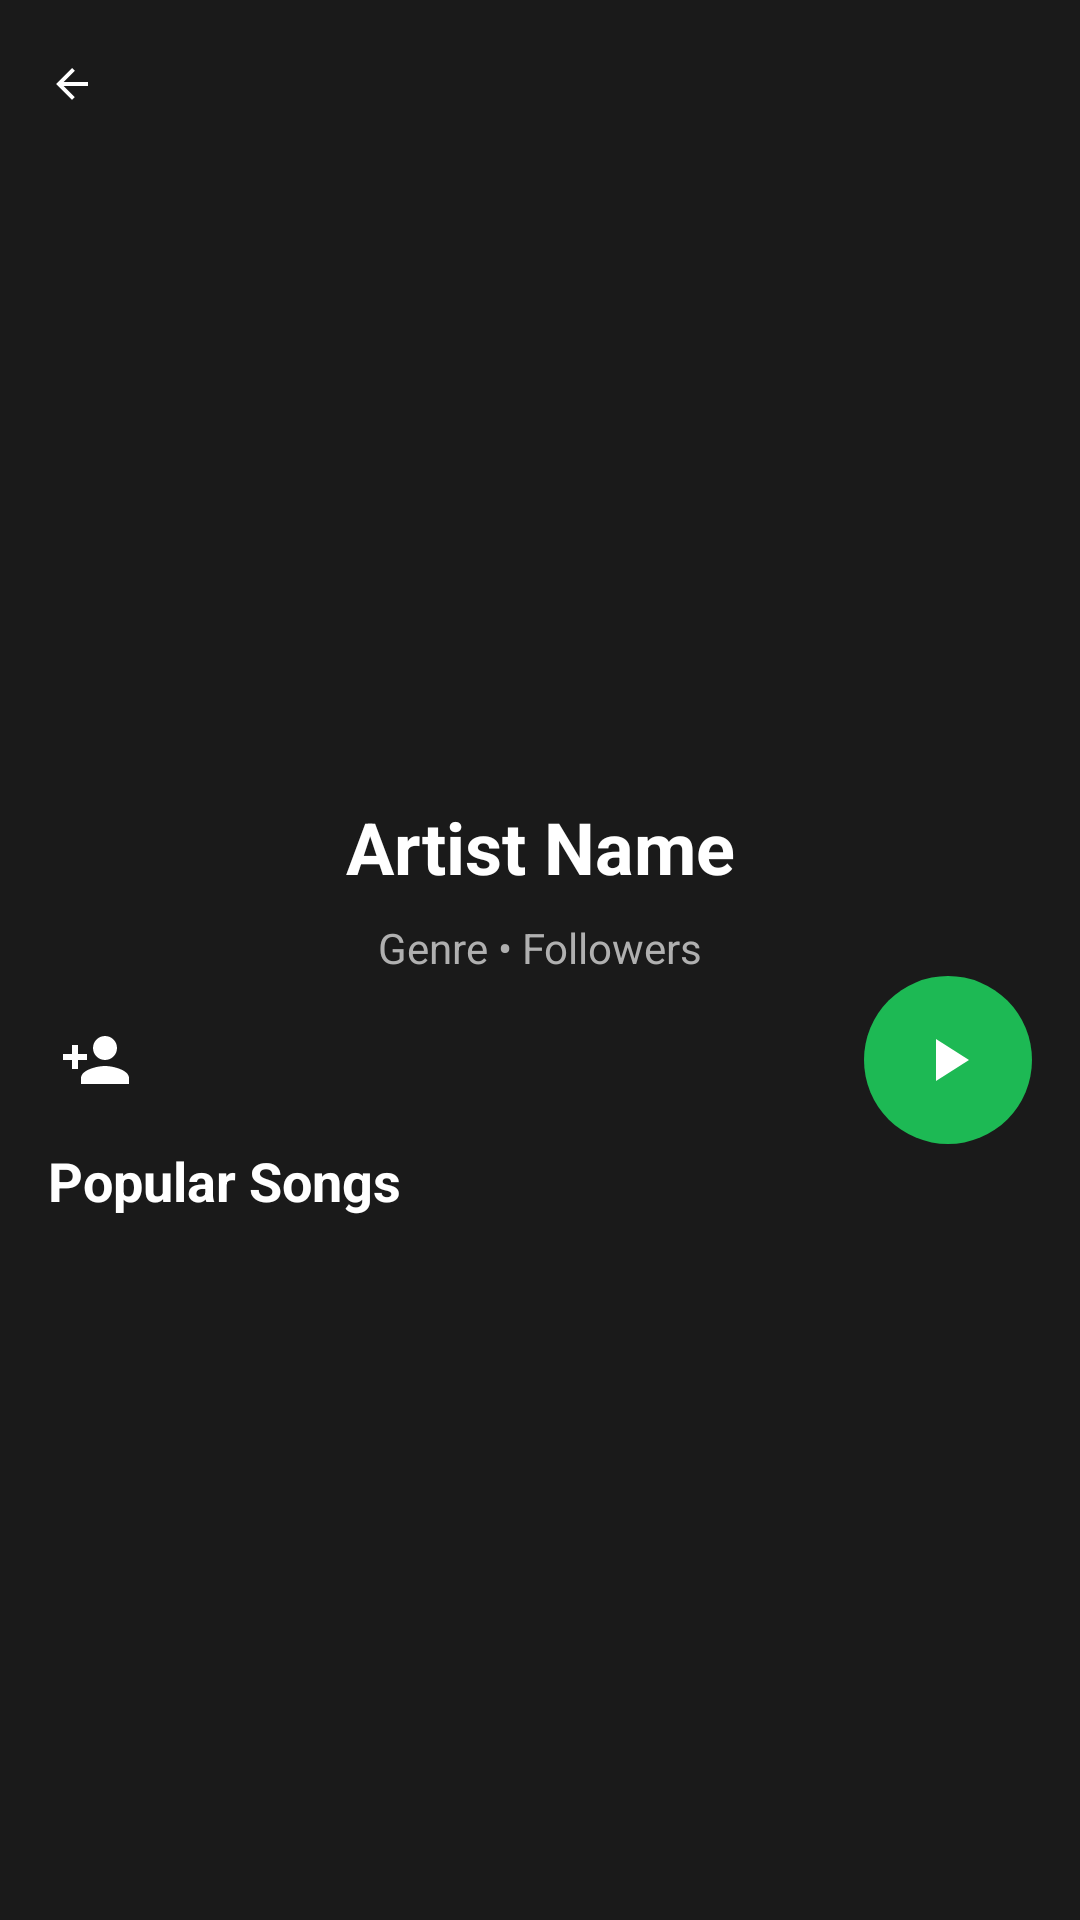

The Android layout XML behind this screen, and the referenced resources:
<!-- AndroidManifest.xml: application theme Theme.MusicPlayer -->
<!-- res/layout/fragment_artist.xml -->
<androidx.constraintlayout.widget.ConstraintLayout
    xmlns:android="http://schemas.android.com/apk/res/android"
    xmlns:app="http://schemas.android.com/apk/res-auto"
    android:layout_width="match_parent"
    android:layout_height="match_parent"
    android:background="#1A1A1A">

    
    <ImageView
        android:id="@+id/btn_back"
        android:layout_width="24dp"
        android:layout_height="24dp"
        android:src="@drawable/ic_back"
        android:contentDescription="Back"
        android:paddingEnd="8dp"
        app:tint="@color/white"
        android:layout_marginStart="16dp"
        android:layout_marginTop="16dp"
        app:layout_constraintStart_toStartOf="parent"
        app:layout_constraintTop_toTopOf="parent" />

    
    <ImageView
        android:id="@+id/artist_image"
        android:layout_width="200dp"
        android:layout_height="200dp"
        android:layout_marginTop="50dp"
        android:scaleType="centerCrop"
        android:src="@drawable/placeholder_artist"
        app:layout_constraintTop_toTopOf="parent"
        app:layout_constraintStart_toStartOf="parent"
        app:layout_constraintEnd_toEndOf="parent" />

    
    <TextView
        android:id="@+id/artist_name"
        android:layout_width="wrap_content"
        android:layout_height="wrap_content"
        android:text="Artist Name"
        android:textColor="#FFFFFF"
        android:textSize="24sp"
        android:textStyle="bold"
        android:layout_marginTop="16dp"
        app:layout_constraintTop_toBottomOf="@id/artist_image"
        app:layout_constraintStart_toStartOf="parent"
        app:layout_constraintEnd_toEndOf="parent" />

    
    <TextView
        android:id="@+id/artist_info"
        android:layout_width="wrap_content"
        android:layout_height="wrap_content"
        android:text="Genre • Followers"
        android:textColor="#B0B0B0"
        android:textSize="14sp"
        android:layout_marginTop="8dp"
        app:layout_constraintTop_toBottomOf="@id/artist_name"
        app:layout_constraintStart_toStartOf="parent"
        app:layout_constraintEnd_toEndOf="parent" />

    
    <LinearLayout
        android:id="@+id/action_buttons"
        android:layout_width="wrap_content"
        android:layout_height="wrap_content"
        android:orientation="horizontal"
        android:layout_marginTop="16dp"
        app:layout_constraintTop_toBottomOf="@id/artist_info"
        app:layout_constraintStart_toStartOf="parent"
        android:layout_marginStart="20dp">

        <ImageButton
            android:id="@+id/follow_button"
            android:layout_width="24dp"
            android:layout_height="24dp"
            android:layout_marginEnd="16dp"
            android:background="@android:color/transparent"
            android:src="@drawable/ic_follow" />

        <ImageButton
            android:id="@+id/more_button"
            android:layout_width="24dp"
            android:layout_height="24dp"
            android:background="@android:color/transparent"
            android:src="@drawable/ic_more"
            app:tint="#FFFFFF" />
    </LinearLayout>

    
    <ImageButton
        android:id="@+id/play_button"
        android:layout_width="56dp"
        android:layout_height="56dp"
        android:background="@drawable/circle_green"
        android:src="@drawable/ic_play"
        android:scaleType="centerInside"
        android:padding="16dp"
        app:tint="#FFFFFF"
        app:layout_constraintTop_toTopOf="@id/action_buttons"
        app:layout_constraintBottom_toBottomOf="@id/action_buttons"
        app:layout_constraintEnd_toEndOf="parent"
        android:layout_marginEnd="16dp" />

    <TextView
        android:id="@+id/popular_songs_title"
        android:layout_width="wrap_content"
        android:layout_height="wrap_content"
        android:text="Popular Songs"
        android:textColor="#FFFFFF"
        android:textSize="18sp"
        android:textStyle="bold"
        android:layout_marginStart="16dp"
        android:layout_marginTop="16dp"
        app:layout_constraintTop_toBottomOf="@id/action_buttons"
        app:layout_constraintStart_toStartOf="parent" />

    
    <androidx.recyclerview.widget.RecyclerView
        android:id="@+id/artist_content_list"
        android:layout_width="match_parent"
        android:layout_height="0dp"
        android:layout_marginTop="8dp"
        app:layoutManager="androidx.recyclerview.widget.LinearLayoutManager"
        app:layout_constraintTop_toBottomOf="@id/popular_songs_title"
        app:layout_constraintBottom_toBottomOf="parent" />

</androidx.constraintlayout.widget.ConstraintLayout>
<!-- resources referenced by this layout -->
<resources>
  <color name="white">#FFFFFFFF</color>
  <!-- drawable circle_green (drawable) -->
  <vector xmlns:android="http://schemas.android.com/apk/res/android"
      android:width="56dp"
      android:height="56dp"
      android:viewportWidth="56"
      android:viewportHeight="56">
      <path
          android:fillColor="#1DB954"
          android:pathData="M28,0A28,28 0 1,0 56,28A28,28 0 0,0 28,0z"/>
  </vector>
  <!-- drawable ic_back (drawable) -->
  <?xml version="1.0" encoding="utf-8"?>
  <vector xmlns:android="http://schemas.android.com/apk/res/android"
      android:width="24dp"
      android:height="24dp"
      android:viewportWidth="24"
      android:viewportHeight="24">
      <path
          android:fillColor="#FFFFFF"
          android:pathData="M20,11H7.83l5.59,-5.59L12,4l-8,8 8,8 1.41,-1.41L7.83,13H20v-2z"/>
  </vector>
  <!-- drawable ic_follow (drawable) -->
  <vector xmlns:android="http://schemas.android.com/apk/res/android"
      android:width="24dp"
      android:height="24dp"
      android:viewportWidth="24"
      android:viewportHeight="24">
      <path
          android:fillColor="#FFFFFF"
          android:pathData="M15,12c2.21,0 4,-1.79 4,-4s-1.79,-4 -4,-4 -4,1.79 -4,4 1.79,4 4,4zM6,10V7H4v3H1v2h3v3h2v-3h3v-2H6zM15,14c-2.67,0 -8,1.34 -8,4v2h16v-2c0,-2.66 -5.33,-4 -8,-4z"/>
  </vector>
  <!-- drawable ic_play (drawable) -->
  <?xml version="1.0" encoding="utf-8"?>
  <vector xmlns:android="http://schemas.android.com/apk/res/android"
      android:width="24dp"
      android:height="24dp"
      android:viewportWidth="24"
      android:viewportHeight="24">
      <path
          android:fillColor="#FFFFFF"
          android:pathData="M8 5v14l11-7z"/>
  </vector>
  <style name="Theme.MusicPlayer" parent="Theme.MaterialComponents.DayNight.NoActionBar">
          <item name="colorPrimary">@color/spotify_green</item>
          <item name="colorPrimaryVariant">@color/spotify_green_dark</item>
          <item name="colorOnPrimary">@color/white</item>
          <item name="colorSecondary">@color/spotify_green</item>
          <item name="colorSecondaryVariant">@color/spotify_green_dark</item>
          <item name="colorOnSecondary">@color/black</item>
          <item name="android:statusBarColor">@color/black</item>
          <item name="android:windowBackground">@color/background_dark</item>
          <item name="android:textColor">@color/white</item>
      </style>
  <color name="spotify_green">#1DB954</color>
  <color name="spotify_green_dark">#1AA34A</color>
  <color name="black">#FF000000</color>
  <color name="background_dark">#121212</color>
</resources>
